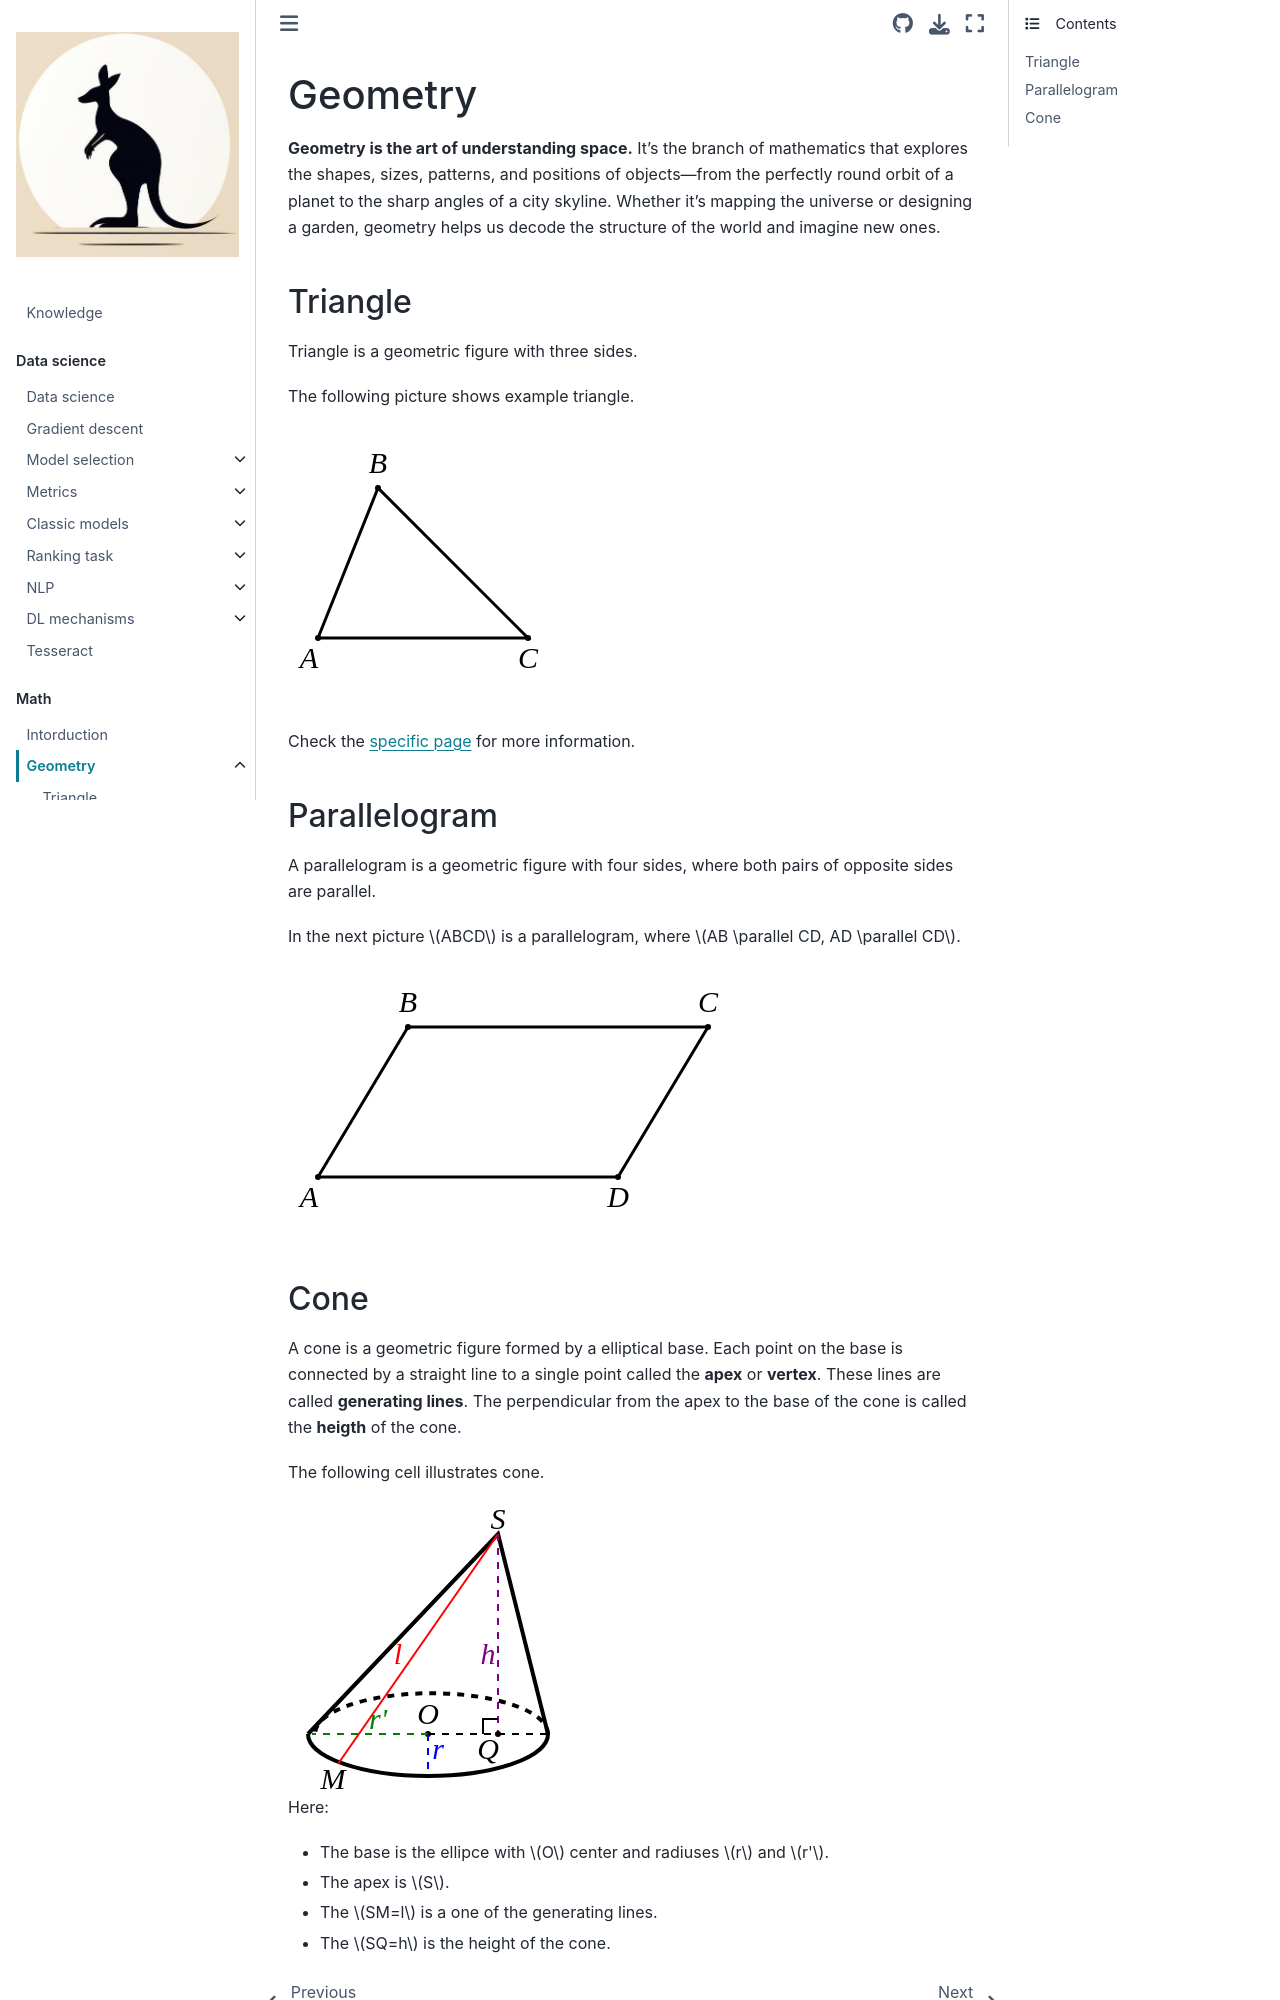

repository: fedorkobak/knowledge · page: math/geometry.html · generator: jekyll

# Geometry

**Geometry is the art of understanding space.**
It’s the branch of mathematics that explores the shapes, sizes, patterns, and positions of objects—from the perfectly round orbit of a planet to the sharp angles of a city skyline. Whether it’s mapping the universe or designing a garden, geometry helps us decode the structure of the world and imagine new ones.

## Triangle

Triangle is a geometric figure with three sides.

The following picture shows example triangle.

<svg width="360" height="300" viewBox="-5 0 120 100" fill="black" font-size="10" style="font-family: 'LatinModern'" font-style="italic" text-anchor="middle" xmlns="http://www.w3.org/2000/svg">
  <polygon points="5,70 25,20 75,70"
           fill="none" stroke="black" stroke-width="1"/>
  <circle cx="5" cy="70" r="1"/>
  <circle cx="25" cy="20" r="1"/>
  <circle cx="75" cy="70" r="1"/>
  <text x="2" y="80">A</text>
  <text x="25" y="15">B</text>
  <text x="75" y="80">C</text>
</svg>

Check the [specific page](geometry/triangle.md) for more information.

## Parallelogram

A parallelogram is a geometric figure with four sides, where both pairs of opposite sides are parallel.

In the next picture $ABCD$ is a parallelogram, where $AB \parallel CD, AD \parallel CD$.

<svg width="750" height="270" viewBox="-5 -20 250 90" fill="black" font-size="10" style="font-family: 'LatinModern'" font-style="italic" text-anchor="middle" xmlns="http://www.w3.org/2000/svg">
  <polygon points="5,50 35,0 135,0 105,50"
           fill="none" stroke="black" stroke-width="1"/>
  <circle cx="5" cy="50" r="1"/>
  <circle cx="35" cy="0" r="1"/>
  <circle cx="135" cy="0" r="1"/>
  <circle cx="105" cy="50" r="1"/>
  <text x="2" y="60">A</text>
  <text x="35" y="-5">B</text>
  <text x="135" y="-5">C</text>
  <text x="105" y="60">D</text>
</svg>
